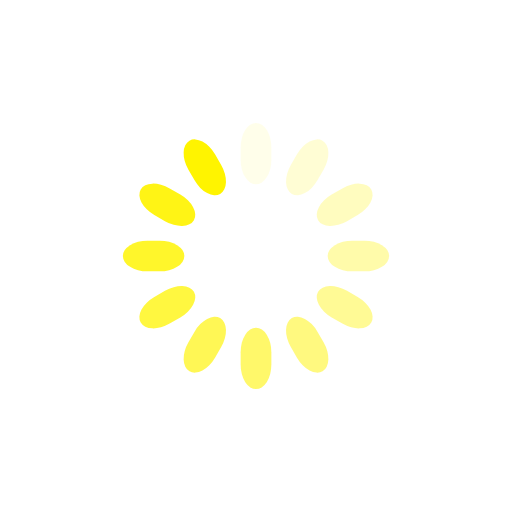
t = 0.00 s
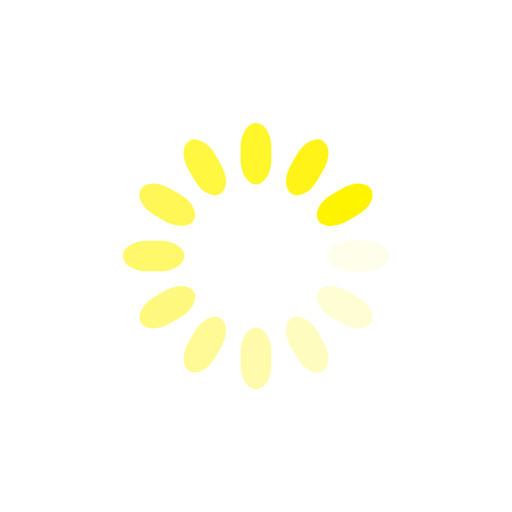
t = 0.38 s
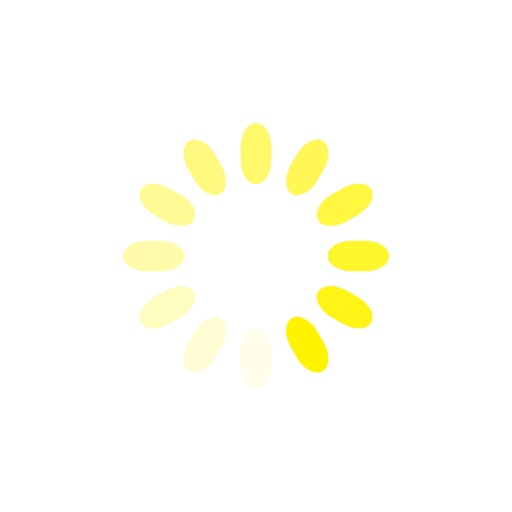
t = 0.75 s
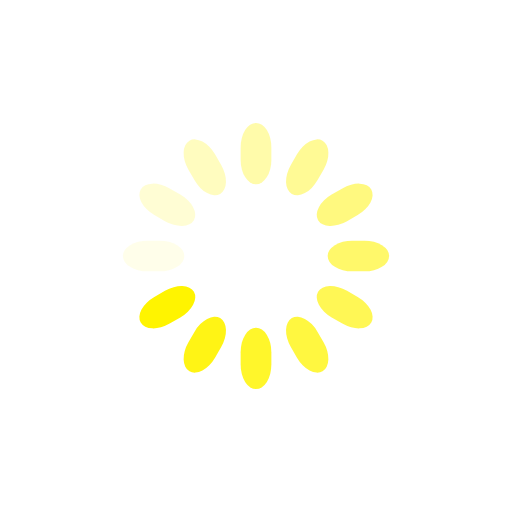
t = 1.13 s

The animated SVG that drew these frames (rendered in a browser with its animation timeline set to each time). Animation: 12 SMIL elements (animate=12); one cycle of 1.50 s, repeats indefinitely.

<svg class="lds-spinner" width="200px"  height="200px"  xmlns="http://www.w3.org/2000/svg" xmlns:xlink="http://www.w3.org/1999/xlink" viewBox="0 0 100 100" preserveAspectRatio="xMidYMid" style="background: none;"><g transform="rotate(0 50 50)">
  <rect x="47" y="24" rx="9.4" ry="4.8" width="6" height="12" fill="#fff400">
    <animate attributeName="opacity" values="1;0" keyTimes="0;1" dur="1.5s" begin="-1.375s" repeatCount="indefinite"></animate>
  </rect>
</g><g transform="rotate(30 50 50)">
  <rect x="47" y="24" rx="9.4" ry="4.8" width="6" height="12" fill="#fff400">
    <animate attributeName="opacity" values="1;0" keyTimes="0;1" dur="1.5s" begin="-1.25s" repeatCount="indefinite"></animate>
  </rect>
</g><g transform="rotate(60 50 50)">
  <rect x="47" y="24" rx="9.4" ry="4.8" width="6" height="12" fill="#fff400">
    <animate attributeName="opacity" values="1;0" keyTimes="0;1" dur="1.5s" begin="-1.125s" repeatCount="indefinite"></animate>
  </rect>
</g><g transform="rotate(90 50 50)">
  <rect x="47" y="24" rx="9.4" ry="4.8" width="6" height="12" fill="#fff400">
    <animate attributeName="opacity" values="1;0" keyTimes="0;1" dur="1.5s" begin="-1s" repeatCount="indefinite"></animate>
  </rect>
</g><g transform="rotate(120 50 50)">
  <rect x="47" y="24" rx="9.4" ry="4.8" width="6" height="12" fill="#fff400">
    <animate attributeName="opacity" values="1;0" keyTimes="0;1" dur="1.5s" begin="-0.875s" repeatCount="indefinite"></animate>
  </rect>
</g><g transform="rotate(150 50 50)">
  <rect x="47" y="24" rx="9.4" ry="4.8" width="6" height="12" fill="#fff400">
    <animate attributeName="opacity" values="1;0" keyTimes="0;1" dur="1.5s" begin="-0.75s" repeatCount="indefinite"></animate>
  </rect>
</g><g transform="rotate(180 50 50)">
  <rect x="47" y="24" rx="9.4" ry="4.8" width="6" height="12" fill="#fff400">
    <animate attributeName="opacity" values="1;0" keyTimes="0;1" dur="1.5s" begin="-0.625s" repeatCount="indefinite"></animate>
  </rect>
</g><g transform="rotate(210 50 50)">
  <rect x="47" y="24" rx="9.4" ry="4.8" width="6" height="12" fill="#fff400">
    <animate attributeName="opacity" values="1;0" keyTimes="0;1" dur="1.5s" begin="-0.5s" repeatCount="indefinite"></animate>
  </rect>
</g><g transform="rotate(240 50 50)">
  <rect x="47" y="24" rx="9.4" ry="4.8" width="6" height="12" fill="#fff400">
    <animate attributeName="opacity" values="1;0" keyTimes="0;1" dur="1.5s" begin="-0.375s" repeatCount="indefinite"></animate>
  </rect>
</g><g transform="rotate(270 50 50)">
  <rect x="47" y="24" rx="9.4" ry="4.8" width="6" height="12" fill="#fff400">
    <animate attributeName="opacity" values="1;0" keyTimes="0;1" dur="1.5s" begin="-0.25s" repeatCount="indefinite"></animate>
  </rect>
</g><g transform="rotate(300 50 50)">
  <rect x="47" y="24" rx="9.4" ry="4.8" width="6" height="12" fill="#fff400">
    <animate attributeName="opacity" values="1;0" keyTimes="0;1" dur="1.5s" begin="-0.125s" repeatCount="indefinite"></animate>
  </rect>
</g><g transform="rotate(330 50 50)">
  <rect x="47" y="24" rx="9.4" ry="4.8" width="6" height="12" fill="#fff400">
    <animate attributeName="opacity" values="1;0" keyTimes="0;1" dur="1.5s" begin="0s" repeatCount="indefinite"></animate>
  </rect>
</g></svg>
